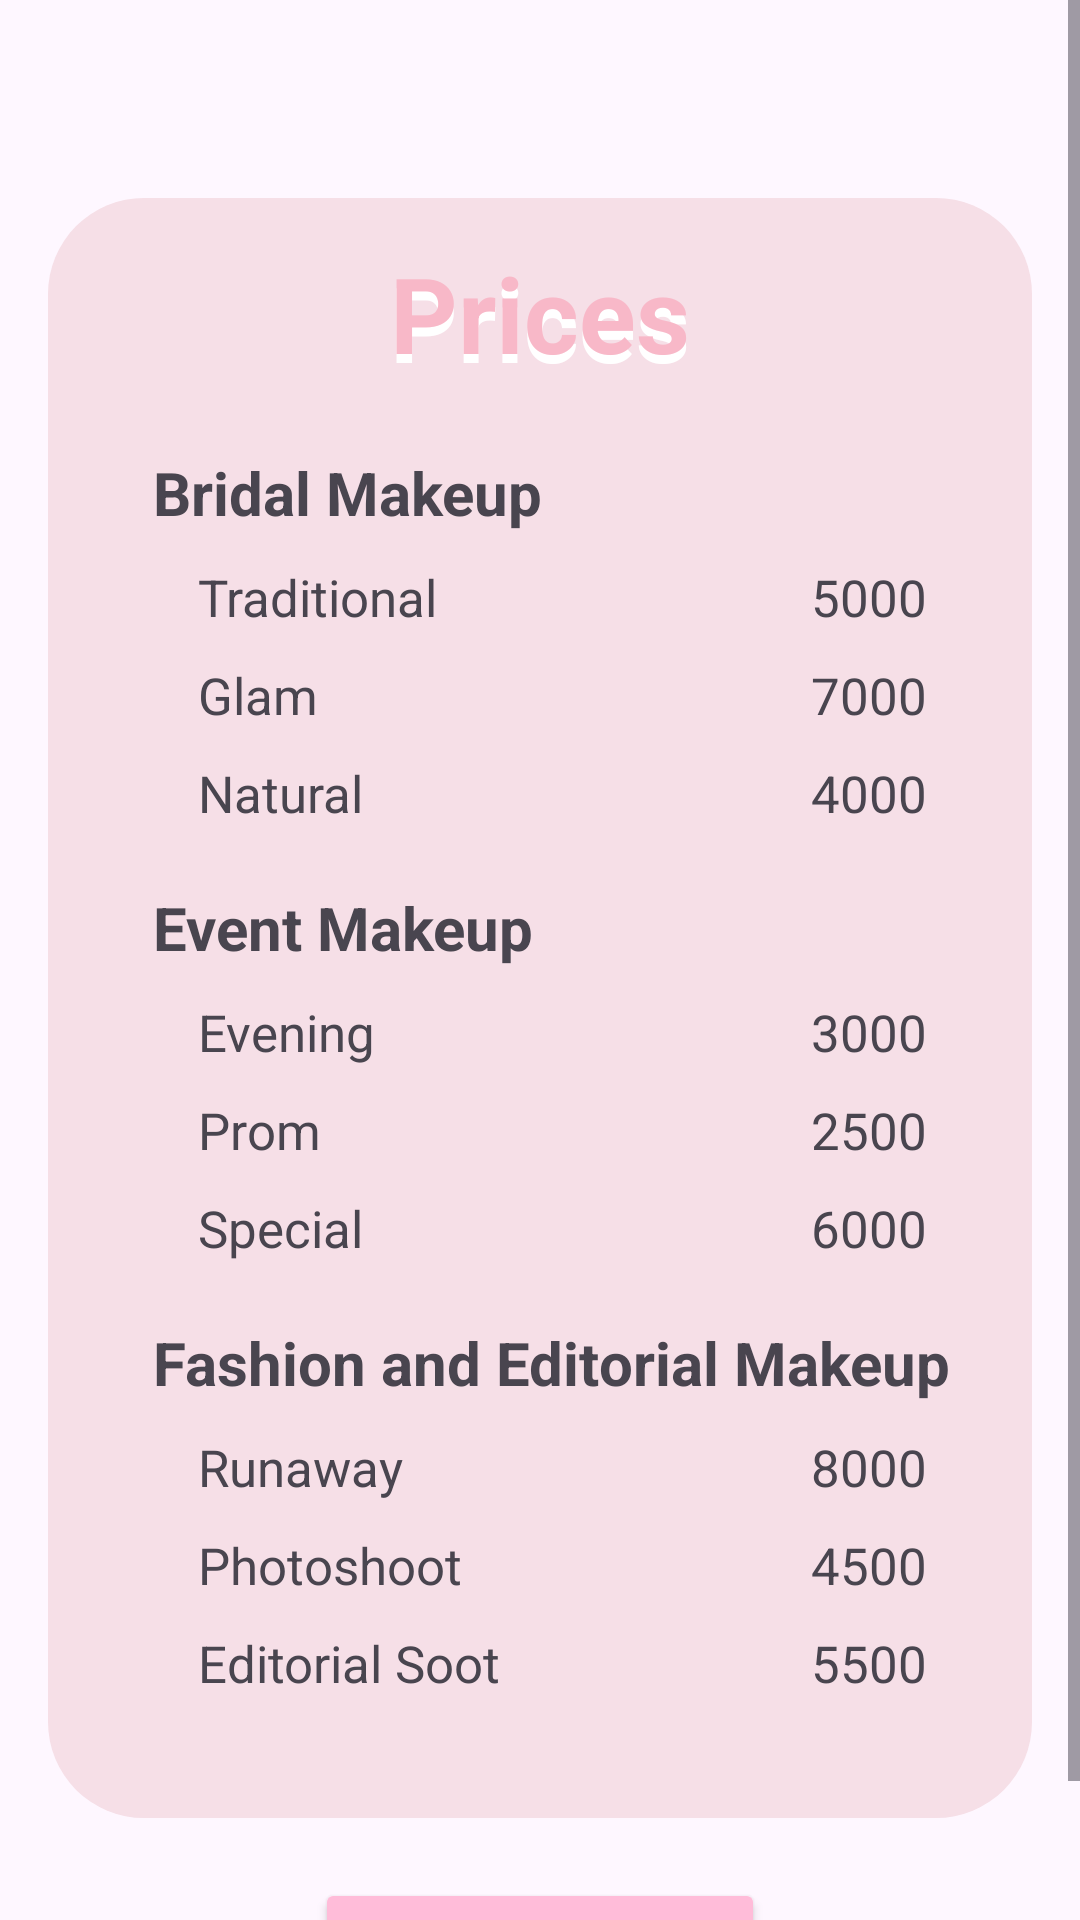

Here is an Android app screen rendered from its layout file. Give the layout XML and the strings, colors and styles it references.
<!-- AndroidManifest.xml: application theme Theme.Rare -->
<!-- res/layout/activity_home_ser_price.xml -->
<?xml version="1.0" encoding="utf-8"?>
<ScrollView xmlns:android="http://schemas.android.com/apk/res/android"
    xmlns:tools="http://schemas.android.com/tools"
    android:layout_width="match_parent"
    android:layout_height="match_parent">

    <RelativeLayout
        android:layout_width="match_parent"
        android:layout_height="wrap_content"
        android:padding="16dp"
        tools:context=".HomeSerPrice">

        <RelativeLayout
            android:id="@+id/pink_container"
            android:layout_width="350dp"
            android:layout_height="540dp"
            android:background="@drawable/pink_background"
            android:layout_centerHorizontal="true"
            android:layout_marginTop="50dp">
        </RelativeLayout>


        <TextView
            android:id="@+id/paymentMethod"
            android:layout_width="wrap_content"
            android:layout_height="wrap_content"
            android:text="Prices"
            android:textSize="35sp"
            android:textStyle="bold"
            android:textColor="#FFFFFF"
            android:layout_centerHorizontal="true"
            android:layout_marginTop="68dp"/>

        <TextView
            android:layout_width="wrap_content"
            android:layout_height="wrap_content"
            android:text="Prices"
            android:textSize="35sp"
            android:textStyle="bold"
            android:textColor="#F8B8C8"
            android:layout_centerHorizontal="true"
            android:layout_marginTop="65dp"/>

        <TextView
            android:id="@+id/bridalprice"
            android:layout_width="match_parent"
            android:layout_height="wrap_content"
            android:text="Bridal Makeup"
            android:textStyle="bold"
            android:textSize="20sp"
            android:layout_below="@+id/paymentMethod"
            android:layout_marginStart="35dp"
            android:layout_marginTop="20dp"/>

        <TextView
            android:id="@+id/tradprice"
            android:layout_width="match_parent"
            android:layout_height="wrap_content"
            android:text="Traditional"
            android:textSize="17sp"
            android:layout_below="@+id/bridalprice"
            android:layout_marginStart="50dp"
            android:layout_marginTop="10dp"/>

        <TextView
            android:id="@+id/tradprice_amount"
            android:layout_width="wrap_content"
            android:layout_height="wrap_content"
            android:text="5000"
            android:textSize="17sp"
            android:layout_below="@+id/bridalprice"
            android:layout_alignParentEnd="true"
            android:layout_marginEnd="35dp"
            android:layout_marginTop="10dp"/>

        <TextView
            android:id="@+id/glamprice"
            android:layout_width="match_parent"
            android:layout_height="wrap_content"
            android:text="Glam "
            android:textSize="17sp"
            android:layout_below="@+id/tradprice"
            android:layout_marginStart="50dp"
            android:layout_marginTop="10dp"/>


        <TextView
            android:id="@+id/glamprice_amount"
            android:layout_width="wrap_content"
            android:layout_height="wrap_content"
            android:text="7000"
            android:textSize="17sp"
            android:layout_below="@+id/tradprice"
            android:layout_alignParentEnd="true"
            android:layout_marginEnd="35dp"
            android:layout_marginTop="10dp"/>

        <TextView
            android:id="@+id/naturalprice"
            android:layout_width="match_parent"
            android:layout_height="wrap_content"
            android:text="Natural"
            android:textSize="17sp"
            android:layout_below="@+id/glamprice"
            android:layout_marginStart="50dp"
            android:layout_marginTop="10dp"/>


        <TextView
            android:id="@+id/naturalprice_amount"
            android:layout_width="wrap_content"
            android:layout_height="wrap_content"
            android:text="4000"
            android:textSize="17sp"
            android:layout_below="@+id/glamprice"
            android:layout_alignParentEnd="true"
            android:layout_marginEnd="35dp"
            android:layout_marginTop="10dp"/>


        <TextView
            android:id="@+id/eventprice"
            android:layout_width="match_parent"
            android:layout_height="wrap_content"
            android:text="Event Makeup"
            android:textStyle="bold"
            android:textSize="20sp"
            android:layout_below="@+id/naturalprice"
            android:layout_marginStart="35dp"
            android:layout_marginTop="20dp"/>

        <TextView
            android:id="@+id/eveningprice"
            android:layout_width="match_parent"
            android:layout_height="wrap_content"
            android:text="Evening"
            android:textSize="17sp"
            android:layout_below="@+id/eventprice"
            android:layout_marginStart="50dp"
            android:layout_marginTop="10dp"/>


        <TextView
            android:id="@+id/eveningprice_amount"
            android:layout_width="wrap_content"
            android:layout_height="wrap_content"
            android:text="3000"
            android:textSize="17sp"
            android:layout_below="@+id/eventprice"
            android:layout_alignParentEnd="true"
            android:layout_marginEnd="35dp"
            android:layout_marginTop="10dp"/>

        <TextView
            android:id="@+id/promprice"
            android:layout_width="match_parent"
            android:layout_height="wrap_content"
            android:text="Prom "
            android:textSize="17sp"
            android:layout_below="@+id/eveningprice"
            android:layout_marginStart="50dp"
            android:layout_marginTop="10dp"/>


        <TextView
            android:id="@+id/promprice_amount"
            android:layout_width="wrap_content"
            android:layout_height="wrap_content"
            android:text="2500"
            android:textSize="17sp"
            android:layout_below="@+id/eveningprice"
            android:layout_alignParentEnd="true"
            android:layout_marginEnd="35dp"
            android:layout_marginTop="10dp"/>

        <TextView
            android:id="@+id/specialprice"
            android:layout_width="match_parent"
            android:layout_height="wrap_content"
            android:text="Special"
            android:textSize="17sp"
            android:layout_below="@+id/promprice"
            android:layout_marginStart="50dp"
            android:layout_marginTop="10dp"/>


        <TextView
            android:id="@+id/specialprice_amount"
            android:layout_width="wrap_content"
            android:layout_height="wrap_content"
            android:text="6000"
            android:textSize="17sp"
            android:layout_below="@+id/promprice"
            android:layout_alignParentEnd="true"
            android:layout_marginEnd="35dp"
            android:layout_marginTop="10dp"/>


        <TextView
            android:id="@+id/fashionedpriec"
            android:layout_width="match_parent"
            android:layout_height="wrap_content"
            android:text="Fashion and Editorial Makeup"
            android:textStyle="bold"
            android:textSize="20sp"
            android:layout_below="@+id/specialprice"
            android:layout_marginStart="35dp"
            android:layout_marginTop="20dp"/>

        <TextView
            android:id="@+id/runawayprice"
            android:layout_width="match_parent"
            android:layout_height="wrap_content"
            android:text="Runaway"
            android:textSize="17sp"
            android:layout_below="@+id/fashionedpriec"
            android:layout_marginStart="50dp"
            android:layout_marginTop="10dp"/>


        <TextView
            android:id="@+id/runawayprice_amount"
            android:layout_width="wrap_content"
            android:layout_height="wrap_content"
            android:text="8000"
            android:textSize="17sp"
            android:layout_below="@+id/fashionedpriec"
            android:layout_alignParentEnd="true"
            android:layout_marginEnd="35dp"
            android:layout_marginTop="10dp"/>

        <TextView
            android:id="@+id/photoshootprice"
            android:layout_width="match_parent"
            android:layout_height="wrap_content"
            android:text="Photoshoot "
            android:textSize="17sp"
            android:layout_below="@+id/runawayprice"
            android:layout_marginStart="50dp"
            android:layout_marginTop="10dp"/>


        <TextView
            android:id="@+id/photoshootprice_amount"
            android:layout_width="wrap_content"
            android:layout_height="wrap_content"
            android:text="4500"
            android:textSize="17sp"
            android:layout_below="@+id/runawayprice"
            android:layout_alignParentEnd="true"
            android:layout_marginEnd="35dp"
            android:layout_marginTop="10dp"/>

        <TextView
            android:id="@+id/edprice"
            android:layout_width="match_parent"
            android:layout_height="wrap_content"
            android:text="Editorial Soot"
            android:textSize="17sp"
            android:layout_below="@+id/photoshootprice"
            android:layout_marginStart="50dp"
            android:layout_marginTop="10dp"/>

        <TextView
            android:id="@+id/edprice_amount"
            android:layout_width="wrap_content"
            android:layout_height="wrap_content"
            android:text="5500"
            android:textSize="17sp"
            android:layout_below="@+id/photoshootprice"
            android:layout_alignParentEnd="true"
            android:layout_marginEnd="35dp"
            android:layout_marginTop="10dp"/>

        <Button
            android:id="@+id/nextbtn"
            android:layout_width="150dp"
            android:layout_height="wrap_content"
            android:layout_below="@id/pink_container"
            android:layout_centerInParent="true"
            android:layout_marginTop="20dp"
            android:text="Next"
            android:textStyle="bold"
            android:backgroundTint="#FFBCD9" />

    </RelativeLayout>
</ScrollView>
<!-- resources referenced by this layout -->
<resources>
  <!-- drawable pink_background (drawable) -->
  <shape xmlns:android="http://schemas.android.com/apk/res/android"
      android:shape="rectangle">
      <solid android:color="#F6DFE7" />
      <corners android:radius="32dp" />
  </shape>
  <style name="Theme.Rare" parent="Base.Theme.Rare" />
  <style name="Base.Theme.Rare" parent="Theme.Material3.DayNight.NoActionBar">
          
          
      </style>
</resources>
